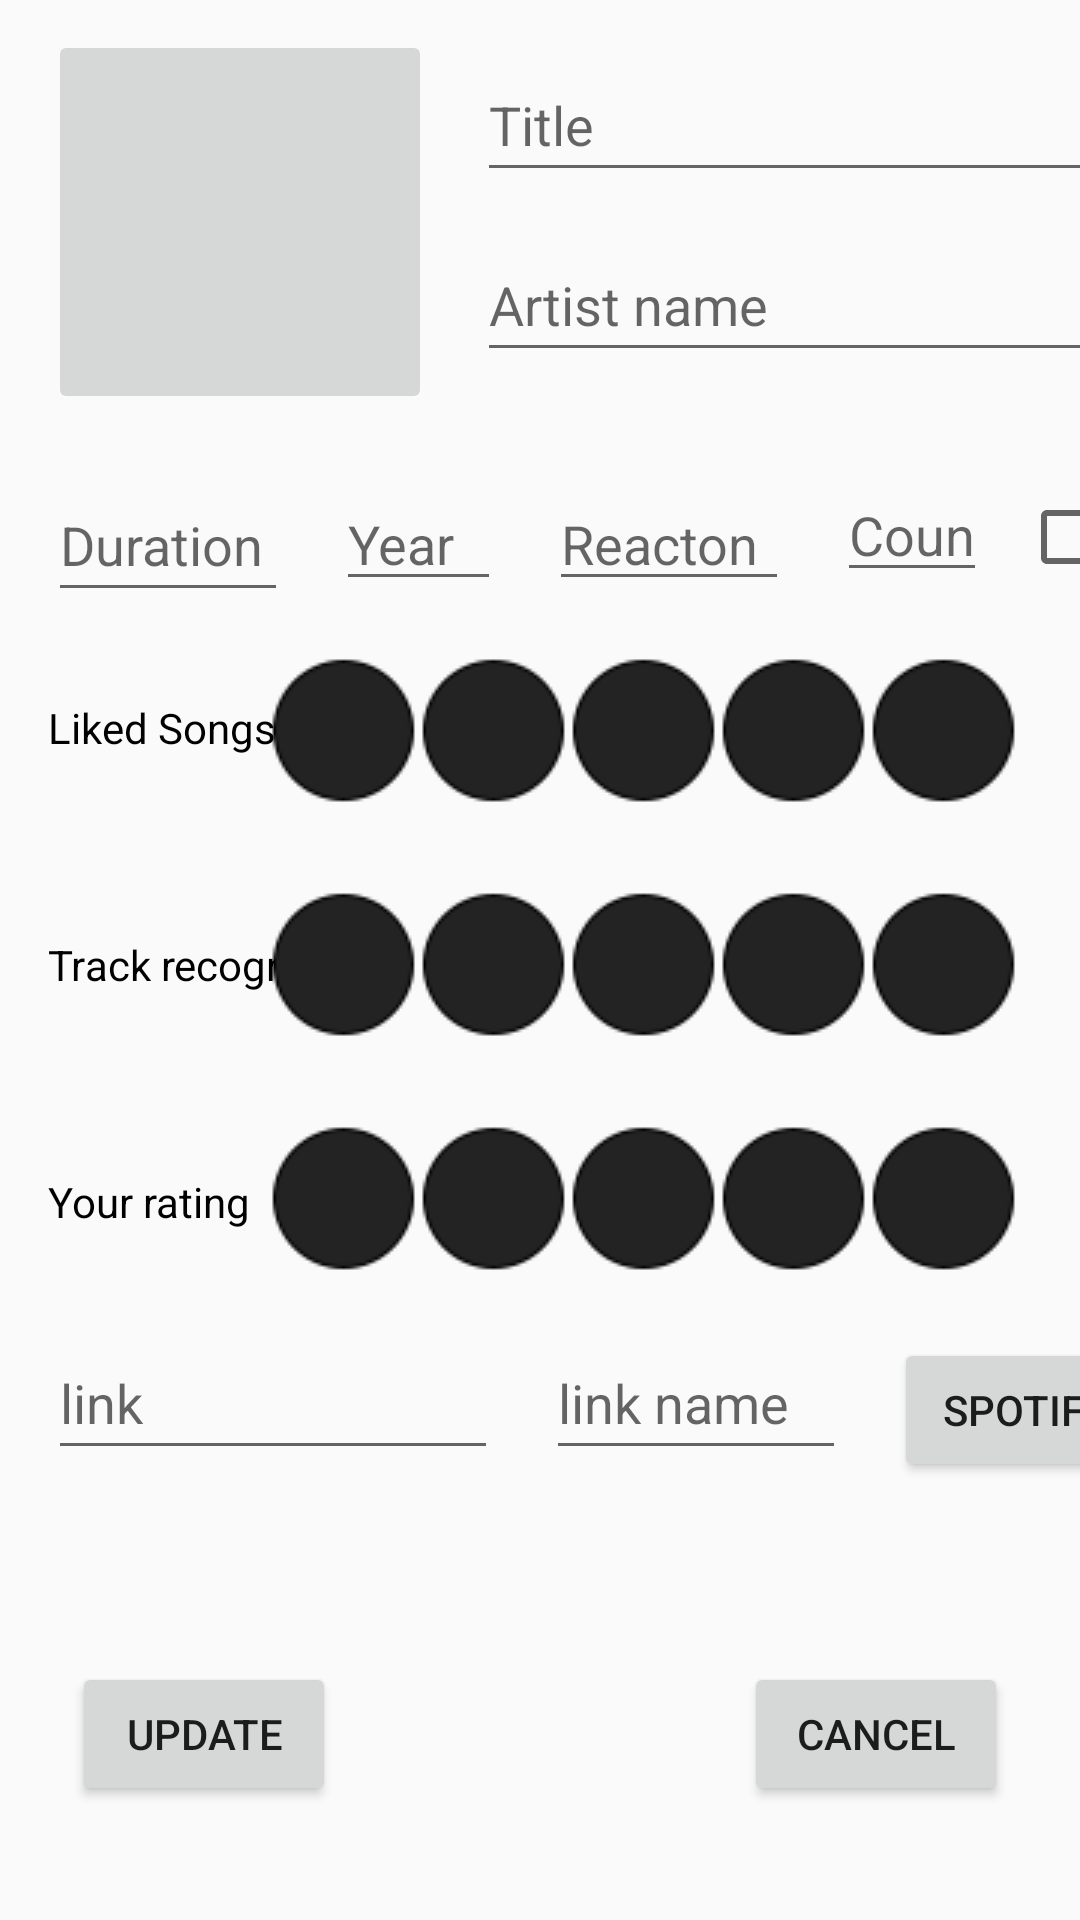

Reconstruct the res/layout file that produces this screen, plus the resources it refers to.
<!-- AndroidManifest.xml: application theme Theme.Albumation -->
<!-- res/layout/activity_edit.xml -->
<?xml version="1.0" encoding="utf-8"?>
<androidx.constraintlayout.widget.ConstraintLayout xmlns:android="http://schemas.android.com/apk/res/android"
    xmlns:app="http://schemas.android.com/apk/res-auto"
    xmlns:tools="http://schemas.android.com/tools"
    android:layout_width="match_parent"
    android:layout_height="match_parent"
    tools:context=".EditActivity">

    <ImageButton
        android:id="@+id/imageButton_edit"
        android:layout_width="128dp"
        android:layout_height="128dp"
        android:layout_marginStart="16dp"
        android:layout_marginTop="10dp"
        android:contentDescription="@string/app_name"
        android:minHeight="48dp"
        app:layout_constraintStart_toStartOf="parent"
        app:layout_constraintTop_toTopOf="parent"
        app:srcCompat="@drawable/ic_add" />

    <EditText
        android:id="@+id/title_edittext_edit"
        android:layout_width="wrap_content"
        android:layout_height="wrap_content"
        android:layout_marginStart="15dp"
        android:layout_marginTop="16dp"
        android:ems="10"
        android:hint="Title"
        android:inputType="textPersonName"
        android:minHeight="48dp"
        android:text=""
        app:layout_constraintStart_toEndOf="@+id/imageButton_edit"
        app:layout_constraintTop_toTopOf="parent" />

    <EditText
        android:id="@+id/artist_edittext_edit"
        android:layout_width="wrap_content"
        android:layout_height="wrap_content"
        android:layout_marginStart="15dp"
        android:layout_marginTop="12dp"
        android:ems="10"
        android:hint="Artist name"
        android:inputType="textPersonName"
        android:minHeight="48dp"
        android:text=""
        app:layout_constraintStart_toEndOf="@+id/imageButton_edit"
        app:layout_constraintTop_toBottomOf="@+id/title_edittext_edit" />

    <EditText
        android:id="@+id/editTextTime_edit"
        android:layout_width="80dp"
        android:layout_height="wrap_content"
        android:layout_marginStart="16dp"
        android:layout_marginTop="18dp"
        android:ems="10"
        android:hint="Duration"
        android:inputType="time"
        android:minHeight="48dp"
        app:layout_constraintStart_toStartOf="parent"
        app:layout_constraintTop_toBottomOf="@+id/imageButton_edit" />

    <TextView
        android:id="@+id/textView_edit"
        android:layout_width="wrap_content"
        android:layout_height="wrap_content"
        android:layout_marginStart="16dp"
        android:layout_marginTop="29dp"
        android:text="Liked Songs"
        android:textColor="@color/textColor"
        app:layout_constraintStart_toStartOf="parent"
        app:layout_constraintTop_toBottomOf="@+id/editTextTime_edit"
        tools:ignore="MissingConstraints" />

    <RatingBar
        android:id="@+id/liked_ratingBar_edit"
        android:layout_width="wrap_content"
        android:layout_height="50dp"
        android:layout_marginTop="14dp"
        android:layout_marginEnd="20dp"
        android:contentDescription="@string/app_name"
        android:progressDrawable="@drawable/ic_new_ratingbar"
        app:layout_constraintEnd_toEndOf="parent"
        app:layout_constraintTop_toBottomOf="@+id/editTextTime_edit" />

    <TextView
        android:id="@+id/textView2_edit"
        android:layout_width="wrap_content"
        android:layout_height="wrap_content"
        android:layout_marginStart="16dp"
        android:layout_marginTop="60dp"
        android:text="Track recognition"
        android:textColor="@color/textColor"
        app:layout_constraintStart_toStartOf="parent"
        app:layout_constraintTop_toBottomOf="@+id/textView_edit" />

    <RatingBar
        android:id="@+id/tr_recogn_ratingBar_edit"
        android:layout_width="wrap_content"
        android:layout_height="50dp"
        android:layout_marginTop="28dp"
        android:layout_marginEnd="20dp"
        android:contentDescription="@string/app_name"
        android:progressDrawable="@drawable/ic_new_ratingbar"
        app:layout_constraintEnd_toEndOf="parent"
        app:layout_constraintTop_toBottomOf="@+id/liked_ratingBar_edit" />

    <TextView
        android:id="@+id/textView3_edit"
        android:layout_width="wrap_content"
        android:layout_height="wrap_content"
        android:layout_marginStart="16dp"
        android:layout_marginTop="60dp"
        android:text="Your rating"
        android:textColor="@color/textColor"
        app:layout_constraintStart_toStartOf="parent"
        app:layout_constraintTop_toBottomOf="@+id/textView2_edit" />

    <RatingBar
        android:id="@+id/your_ratingBar_edit"
        android:layout_width="wrap_content"
        android:layout_height="50dp"
        android:layout_marginTop="28dp"
        android:layout_marginEnd="20dp"
        android:contentDescription="@string/app_name"
        android:progressDrawable="@drawable/ic_new_ratingbar"
        app:layout_constraintEnd_toEndOf="parent"
        app:layout_constraintTop_toBottomOf="@+id/tr_recogn_ratingBar_edit" />

    <Button
        android:id="@+id/button_update"
        android:layout_width="wrap_content"
        android:layout_height="wrap_content"
        android:layout_marginStart="24dp"
        android:layout_marginBottom="38dp"
        android:text="Update"
        app:layout_constraintBottom_toBottomOf="parent"
        app:layout_constraintStart_toStartOf="parent" />

    <Button
        android:id="@+id/button_cancel"
        android:layout_width="wrap_content"
        android:layout_height="wrap_content"
        android:layout_marginEnd="24dp"
        android:layout_marginBottom="38dp"
        android:text="Cancel"
        app:layout_constraintBottom_toBottomOf="parent"
        app:layout_constraintEnd_toEndOf="parent" />

    <EditText
        android:id="@+id/edit_text_year_edit"
        android:layout_width="55dp"
        android:layout_height="wrap_content"
        android:layout_marginStart="16dp"
        android:layout_marginTop="35dp"
        android:ems="10"
        android:hint="Year"
        android:inputType="number"
        app:layout_constraintStart_toEndOf="@+id/editTextTime_edit"
        app:layout_constraintTop_toBottomOf="@+id/artist_edittext_edit"
        tools:ignore="MissingConstraints" />

    <EditText
        android:id="@+id/react_edit"
        android:layout_width="80dp"
        android:layout_height="wrap_content"
        android:layout_marginStart="16dp"
        android:layout_marginTop="35dp"
        android:ems="10"
        android:hint="Reacton"
        android:inputType="textPersonName"
        app:layout_constraintStart_toEndOf="@+id/edit_text_year_edit"
        app:layout_constraintTop_toBottomOf="@+id/artist_edittext_edit"
        tools:ignore="MissingConstraints" />

    <EditText
        android:id="@+id/track_count_edittext_edit"
        android:layout_width="50dp"
        android:layout_height="wrap_content"
        android:layout_marginStart="16dp"
        android:layout_marginTop="32dp"
        android:ems="10"
        android:hint="Count"
        android:inputType="number"
        app:layout_constraintStart_toEndOf="@+id/react_edit"
        app:layout_constraintTop_toBottomOf="@+id/artist_edittext_edit"
        tools:ignore="MissingConstraints" />

    <CheckBox
        android:id="@+id/checkBox_edit"
        android:layout_width="wrap_content"
        android:layout_height="wrap_content"
        android:layout_marginStart="11dp"
        android:layout_marginTop="39dp"
        android:text="EP"
        app:layout_constraintStart_toEndOf="@+id/track_count_edittext_edit"
        app:layout_constraintTop_toBottomOf="@+id/artist_edittext_edit" />

    <EditText
        android:id="@+id/link_edittext_edit"
        android:layout_width="150dp"
        android:layout_height="wrap_content"
        android:layout_marginStart="16dp"
        android:layout_marginTop="32dp"
        android:ems="10"
        android:hint="link"
        android:inputType="text"
        android:minHeight="48dp"
        app:layout_constraintStart_toStartOf="parent"
        app:layout_constraintTop_toBottomOf="@+id/textView3_edit" />

    <EditText
        android:id="@+id/link_name_edittext_edit"
        android:layout_width="100dp"
        android:layout_height="wrap_content"
        android:layout_marginStart="16dp"
        android:layout_marginTop="32dp"
        android:ems="10"
        android:hint="link name"
        android:inputType="text"
        android:minHeight="48dp"
        app:layout_constraintStart_toEndOf="@+id/link_edittext_edit"
        app:layout_constraintTop_toBottomOf="@+id/textView3_edit" />

    <Button
        android:id="@+id/buttonLink"
        android:layout_width="wrap_content"
        android:layout_height="wrap_content"
        android:layout_marginStart="16dp"
        android:layout_marginTop="36dp"
        android:text="Spotify"
        app:layout_constraintStart_toEndOf="@+id/link_name_edittext_edit"
        app:layout_constraintTop_toBottomOf="@+id/textView3_edit" />


</androidx.constraintlayout.widget.ConstraintLayout>
<!-- resources referenced by this layout -->
<resources>
  <color name="textColor">#000000</color>
  <!-- drawable ic_new_ratingbar (drawable) -->
  <?xml version="1.0" encoding="utf-8"?>
  <layer-list xmlns:android="http://schemas.android.com/apk/res/android">
      <item android:id="@android:id/background"
          android:drawable="@drawable/dsk_null"/>
      <item android:id="@android:id/secondaryProgress"
          android:drawable="@drawable/dsk_half"/>
      <item android:id="@android:id/progress"
          android:drawable="@drawable/dsk_full"/>
  </layer-list>
  <string name="app_name">Just Albums</string>
  <style name="Theme.Albumation" parent="Theme.Design.Light.NoActionBar">
          
          <item name="colorPrimary">@color/colorPrimary</item>
          <item name="colorPrimaryVariant">@color/colorPrimary</item>
          <item name="colorOnPrimary">@color/black</item>
          
          <item name="colorSecondary">@color/colorSecondary</item>
          <item name="colorSecondaryVariant">@color/colorSecondary</item>
          <item name="colorOnSecondary">@color/black</item>
          
          <item name="android:statusBarColor" tools:targetApi="l">?attr/colorPrimaryVariant</item>
          
      </style>
  <!-- drawable dsk_null: png bitmap (drawable, 4031 bytes) -->
  <!-- drawable dsk_half: png bitmap (drawable, 5244 bytes) -->
  <!-- drawable dsk_full: png bitmap (drawable, 7415 bytes) -->
  <color name="colorPrimary">#eaeaea</color>
  <color name="black">#000000</color>
  <color name="colorSecondary">#ffffff</color>
</resources>
